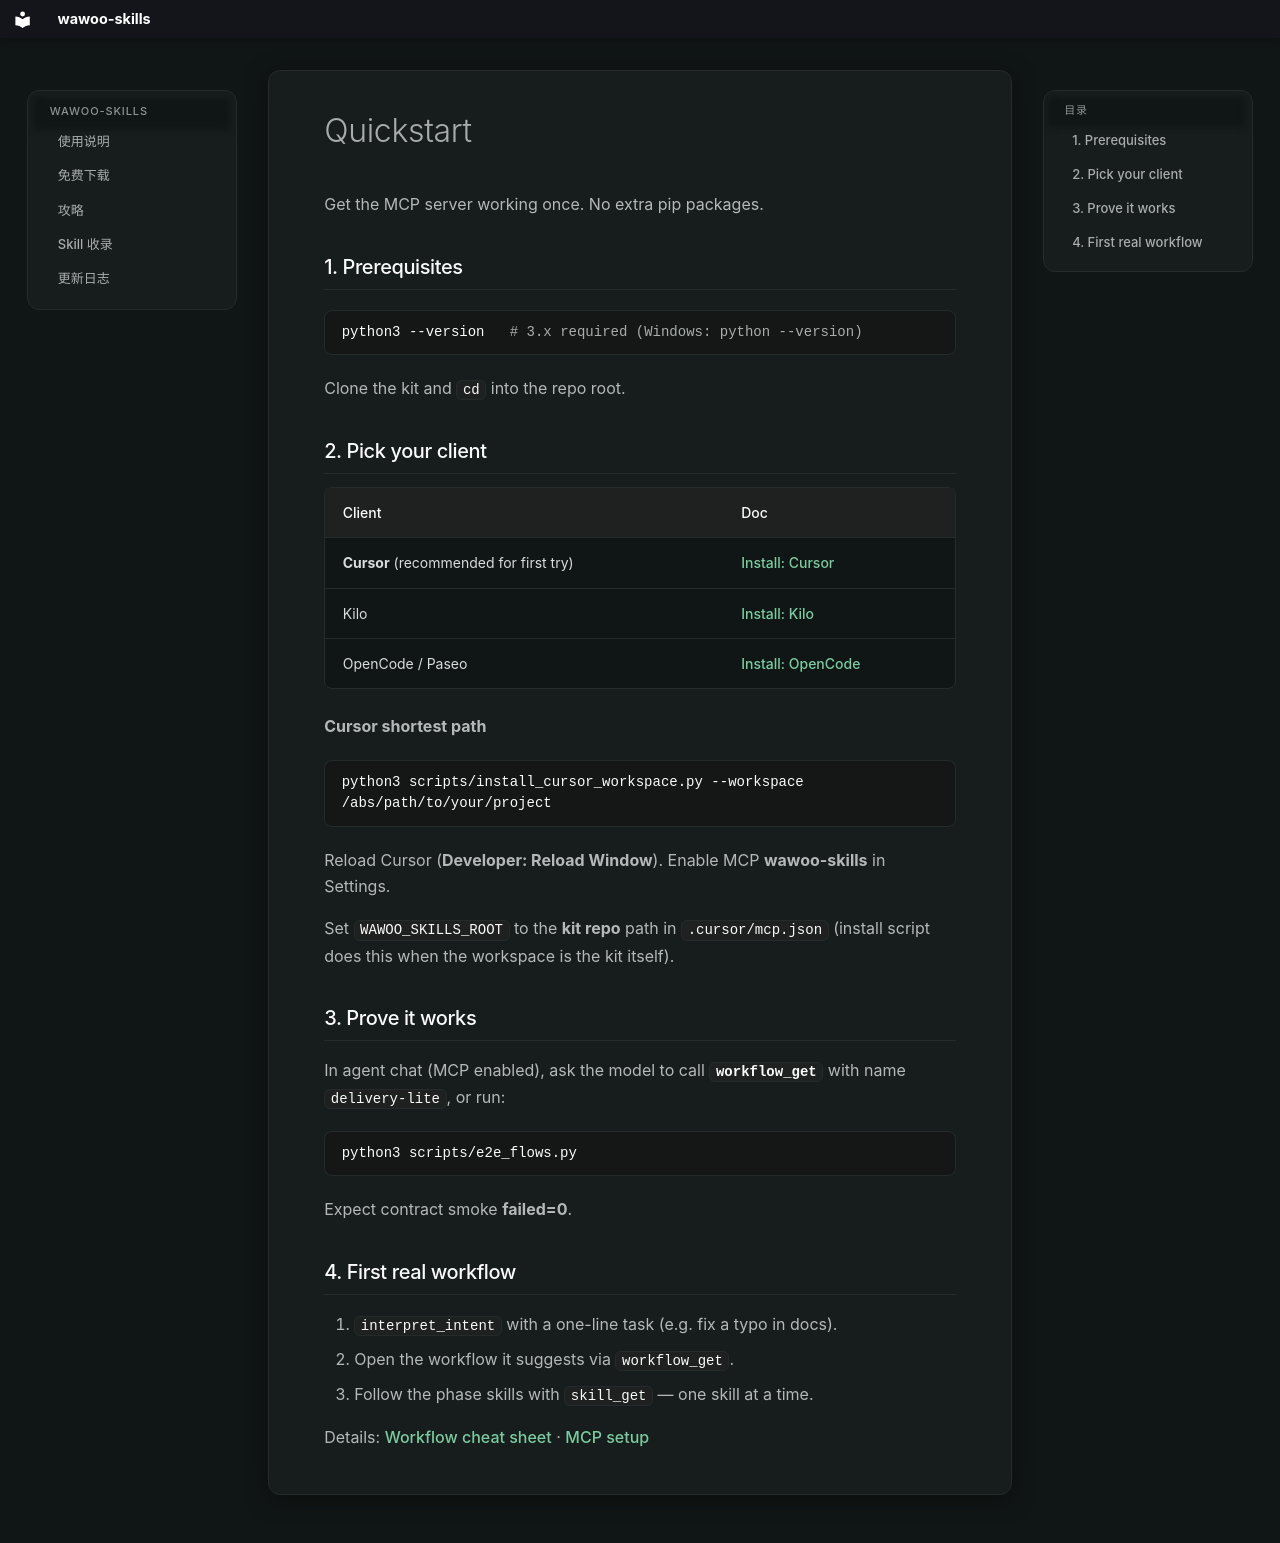

repository: parkwoo/wawoo-agent-skills · page: getting-started/quickstart/index.html · generator: mkdocs

# Quickstart

Get the MCP server working once. No extra pip packages.

## 1. Prerequisites

```bash
python3 --version   # 3.x required (Windows: python --version)
```

Clone the kit and `cd` into the repo root.

## 2. Pick your client

| Client | Doc |
|--------|-----|
| **Cursor** (recommended for first try) | [Install: Cursor](../install/cursor.md) |
| Kilo | [Install: Kilo](../install/kilo.md) |
| OpenCode / Paseo | [Install: OpenCode](../install/opencode.md) |

**Cursor shortest path**

```bash
python3 scripts/install_cursor_workspace.py --workspace /abs/path/to/your/project
```

Reload Cursor (**Developer: Reload Window**). Enable MCP **wawoo-skills** in Settings.

Set `WAWOO_SKILLS_ROOT` to the **kit repo** path in `.cursor/mcp.json` (install script does this when the workspace is the kit itself).

## 3. Prove it works

In agent chat (MCP enabled), ask the model to call **`workflow_get`** with name `delivery-lite`, or run:

```bash
python3 scripts/e2e_flows.py
```

Expect contract smoke **failed=0**.

## 4. First real workflow

1. `interpret_intent` with a one-line task (e.g. fix a typo in docs).  
2. Open the workflow it suggests via `workflow_get`.  
3. Follow the phase skills with `skill_get` — one skill at a time.

Details: [Workflow cheat sheet](../workflows/cheat-sheet.md) · [MCP setup](../mcp/setup.md)
